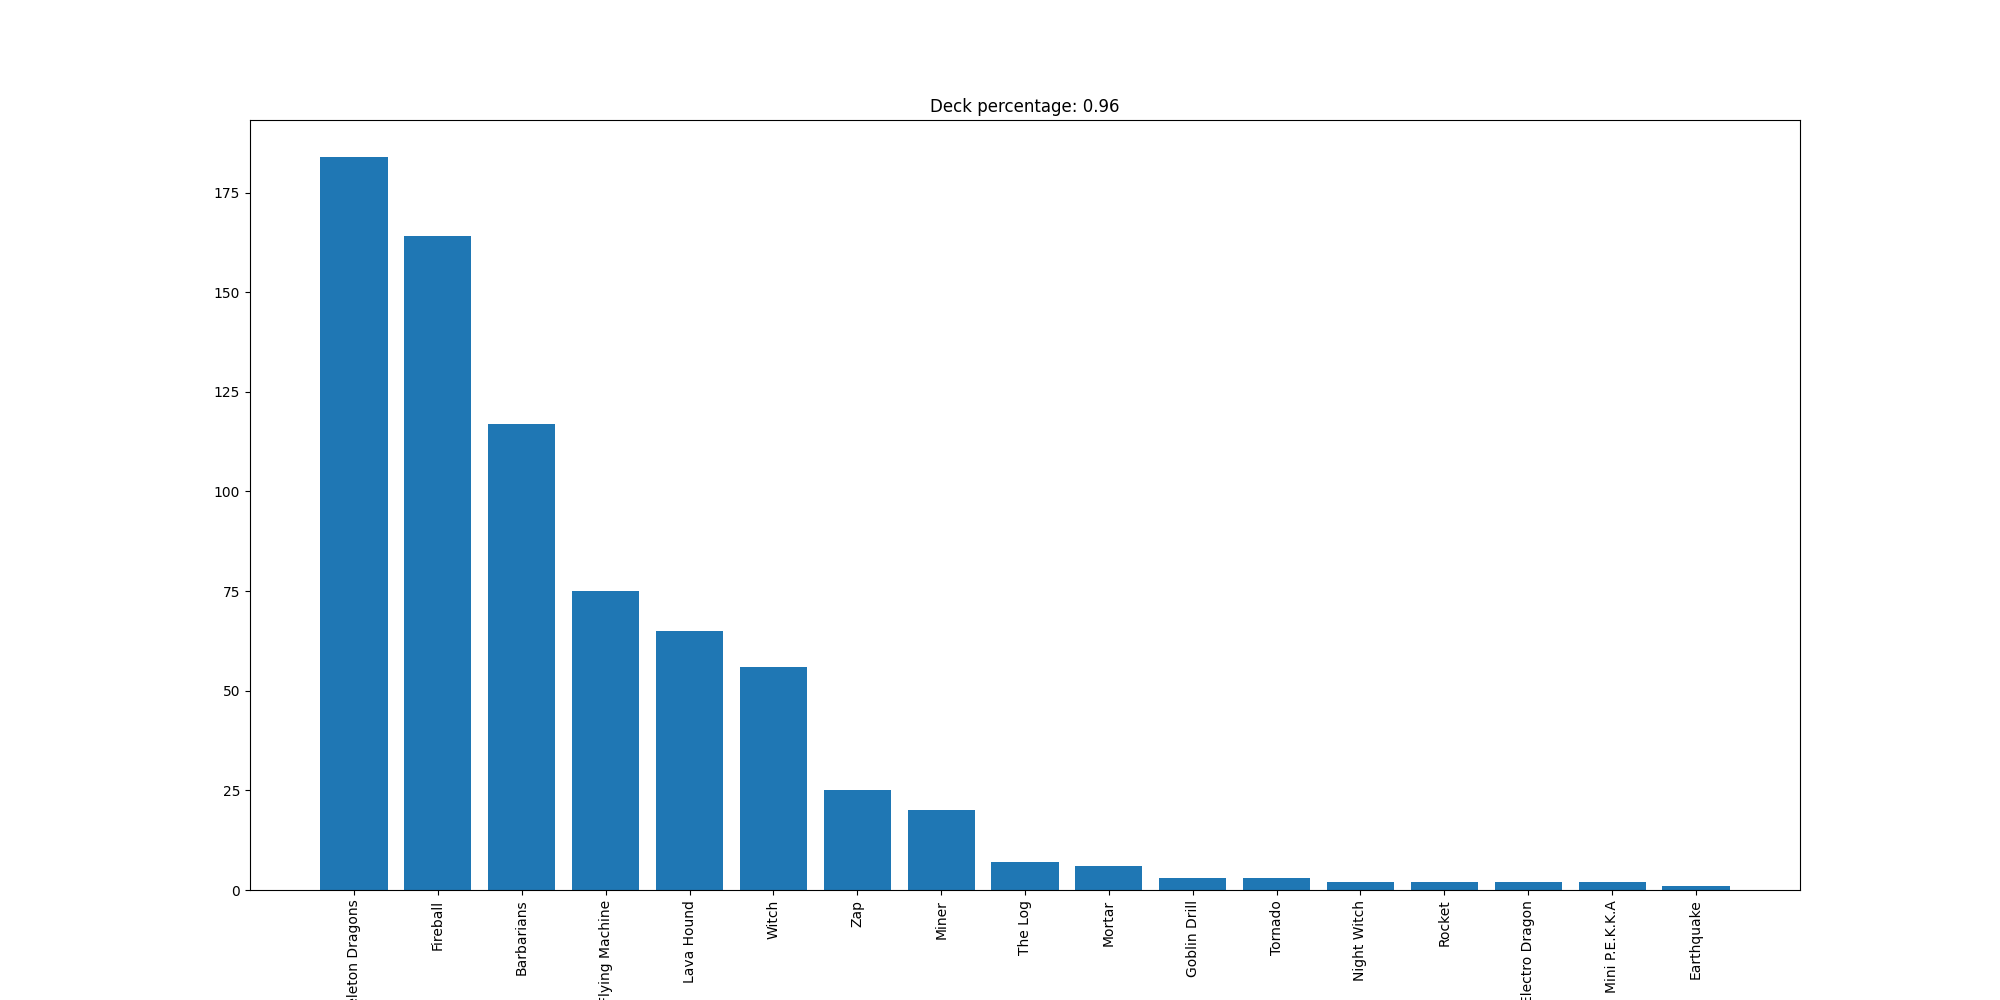

The data file committed next to this chart (first rows):
Skeleton Dragons, 184
Fireball, 164
Barbarians, 117
Flying Machine, 75
Lava Hound, 65
Witch, 56
Zap, 25
Miner, 20
The Log, 7
Mortar, 6
Goblin Drill, 3
Tornado, 3
Night Witch, 2
Rocket, 2
Electro Dragon, 2
Mini P.E.K.K.A, 2
Earthquake, 1
